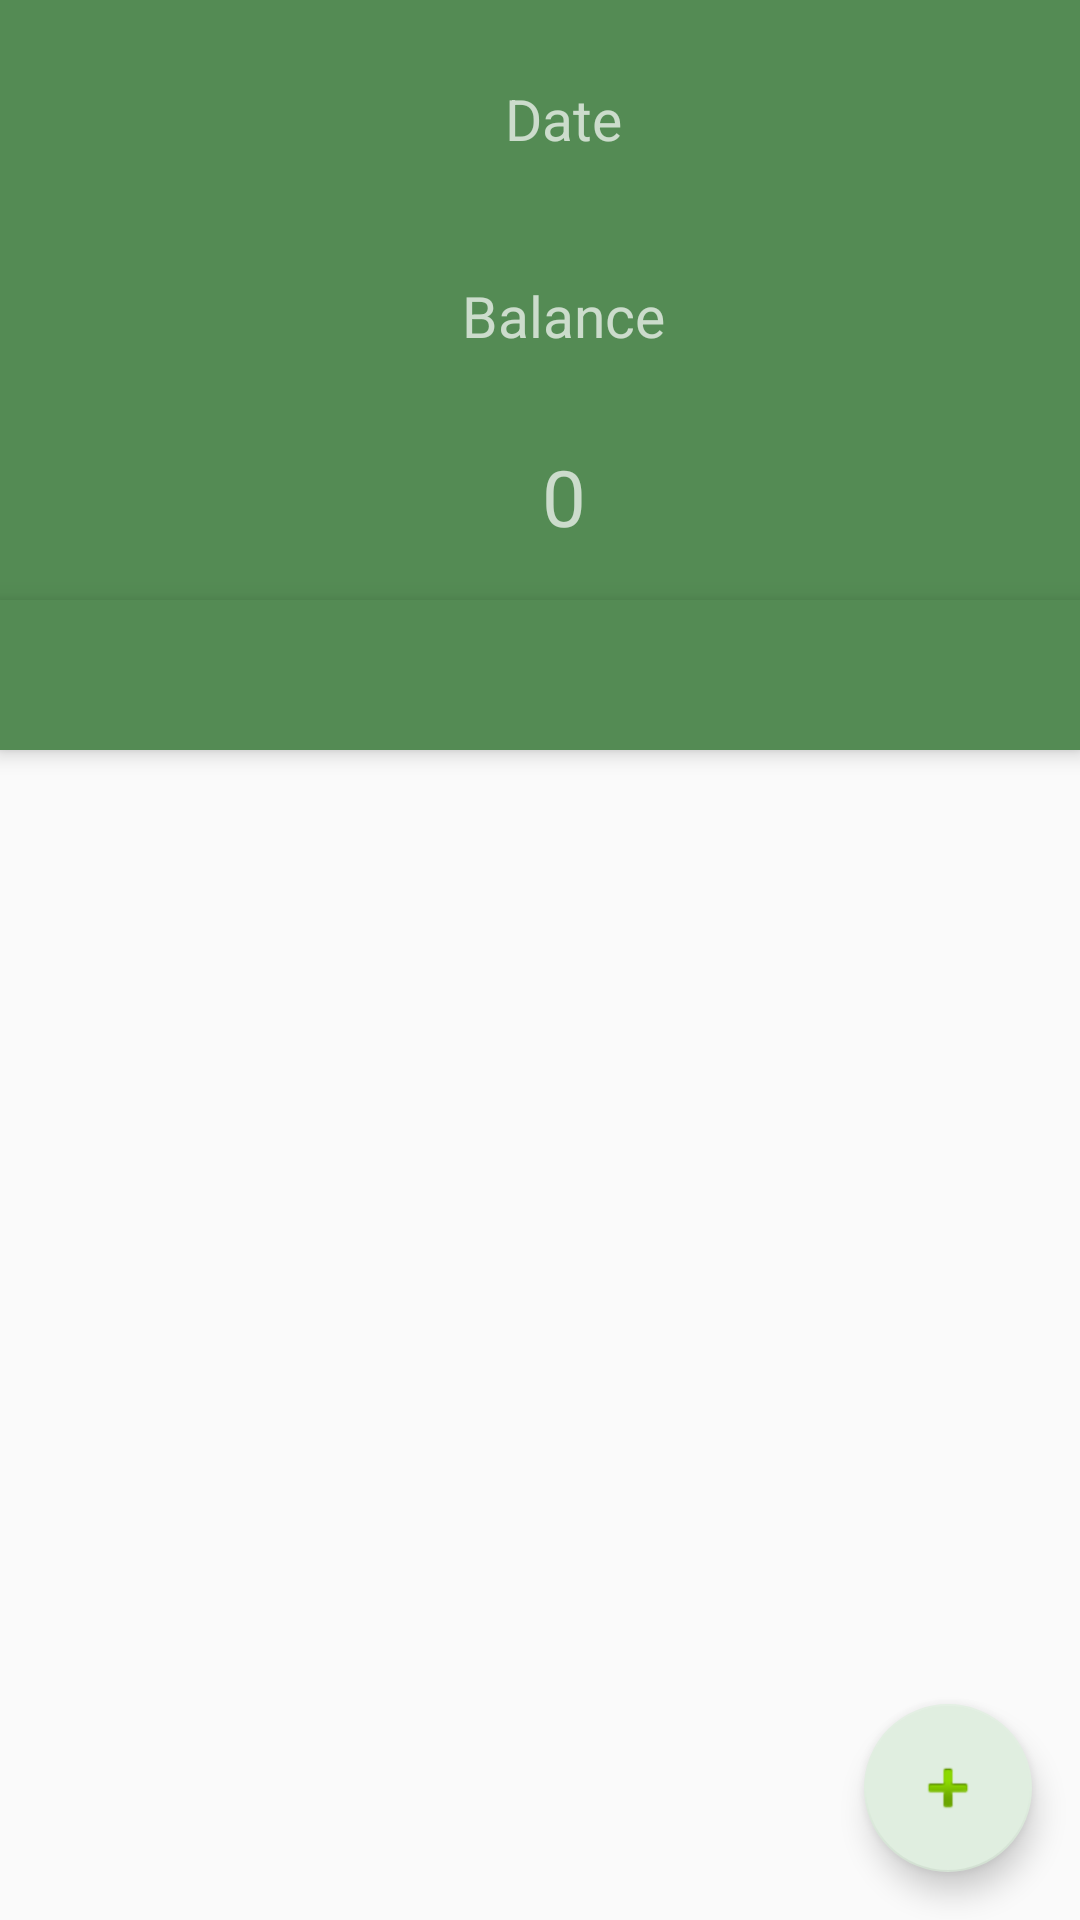

Produce the Android XML layout that renders to this screen, including the resource entries it uses.
<!-- AndroidManifest.xml: application theme AppTheme -->
<!-- res/layout/activity_budget.xml -->
<?xml version="1.0" encoding="utf-8"?>
<android.support.v4.widget.DrawerLayout
xmlns:android="http://schemas.android.com/apk/res/android"
xmlns:app="http://schemas.android.com/apk/res-auto"
xmlns:tools="http://schemas.android.com/tools"
android:id="@+id/drawer_layout"
android:layout_width="match_parent"
android:layout_height="match_parent"
android:fitsSystemWindows="true">

<android.support.design.widget.CoordinatorLayout
    android:id="@+id/main_coordinator"
    android:layout_width="match_parent"
    android:layout_height="match_parent">


    <android.support.design.widget.AppBarLayout
        android:layout_width="match_parent"
        android:layout_height="250dp"
        android:theme="@style/AppTheme.AppBarOverlay">


        <include android:id="@+id/toolbar" layout="@layout/tool_bar" />

        <android.support.design.widget.TabLayout
            android:id="@+id/tab_layout"
            android:layout_width="match_parent"
            android:layout_height="wrap_content"
            android:layout_below="@+id/toolbar"
            android:background="?attr/colorPrimary"
            android:elevation="6dp"
            android:minHeight="?attr/actionBarSize"
            android:theme="@style/ThemeOverlay.AppCompat.Dark.ActionBar"/>

    </android.support.design.widget.AppBarLayout>

    <android.support.v4.view.ViewPager
        android:id="@+id/pager"
        android:layout_width="match_parent"
        android:layout_height="fill_parent"
        android:layout_below="@id/tab_layout"
        app:layout_behavior="@string/appbar_scrolling_view_behavior"/>

    <FrameLayout
        android:id="@+id/content_frame"
        android:layout_width="match_parent"
        android:layout_height="match_parent"
        app:layout_behavior="@string/appbar_scrolling_view_behavior">

    </FrameLayout>

    <android.support.design.widget.FloatingActionButton
        android:id="@+id/fabCash"
        android:layout_width="wrap_content"
        android:layout_height="wrap_content"
        android:layout_gravity="bottom|end"
        android:layout_margin="@dimen/fab_margin"
        app:srcCompat="@android:drawable/ic_input_add" />

</android.support.design.widget.CoordinatorLayout>

<ListView android:id="@+id/left_drawer"
    android:layout_width="260dp"
    android:layout_height="match_parent"
    android:layout_gravity="start"
    android:choiceMode="singleChoice"
    android:divider="#e5e5e5"
    android:dividerHeight="1dp"
    android:background="@color/colorPrimaryDark"/>

</android.support.v4.widget.DrawerLayout>
<!-- res/layout/tool_bar.xml (included above) -->
<?xml version="1.0" encoding="utf-8"?>
<android.support.v7.widget.Toolbar
    xmlns:android="http://schemas.android.com/apk/res/android"
    xmlns:app="http://schemas.android.com/apk/res-auto"
    xmlns:tools="http://schemas.android.com/tools"
    android:id="@+id/toolbar"
    android:layout_width="match_parent"
    android:layout_height="200dp"
    android:minHeight="?attr/actionBarSize"
    android:background="?attr/colorPrimary"
    android:theme="@style/AppTheme.AppBarOverlay"
    app:popupTheme="@style/AppTheme.PopupOverlay"
    app:layout_scrollFlags="scroll|enterAlways">
    <LinearLayout
        android:id="@+id/ll_expense_container"
        android:layout_width="match_parent"
        android:layout_height="200dp"
        android:orientation="vertical"
        tools:visibility="visible"
        android:gravity="center">

        <TextView
            android:id="@+id/time_date"
            android:text="Date"
            android:layout_width="wrap_content"
            android:layout_height="wrap_content"
            android:layout_marginTop="10dp"
            android:textSize="@dimen/font_med_text"
            android:gravity="center_vertical"
            />

        <TextView
            android:id="@+id/toolbar_balance"
            android:text="@string/toolbar_balance"
            android:layout_width="wrap_content"
            android:layout_height="wrap_content"
            android:gravity="center"
            android:padding="10dp"
            android:layout_marginTop="30dp"
            android:textSize="@dimen/font_med_text"
            />

        <TextView
            android:id="@+id/toolbar_number_balance"
            android:layout_width="wrap_content"
            android:layout_height="wrap_content"
            android:text="0"
            android:textSize="@dimen/font_big_text"
            android:layout_marginTop="20dp"
            android:gravity="center"  />

    </LinearLayout>


</android.support.v7.widget.Toolbar>
<!-- resources referenced by this layout -->
<resources>
  <color name="colorPrimaryDark">#8FBC8F</color>
  <dimen name="fab_margin">16dp</dimen>
  <dimen name="font_big_text">26sp</dimen>
  <dimen name="font_med_text">19sp</dimen>
  <string name="toolbar_balance">Balance</string>
  <style name="AppTheme.AppBarOverlay" parent="ThemeOverlay.AppCompat.Dark.ActionBar" />
  <style name="AppTheme.PopupOverlay" parent="ThemeOverlay.AppCompat.Light" />
  <style name="AppTheme" parent="Theme.AppCompat.Light.DarkActionBar">
          
          <item name="colorPrimary">@color/colorPrimary</item>
          <item name="colorPrimaryDark">@color/colorPrimaryDark</item>
          <item name="colorAccent">@color/colorAccent</item>
  
      </style>
  <color name="colorPrimary">#548B54</color>
  <color name="colorAccent">#E0EEE0</color>
</resources>
